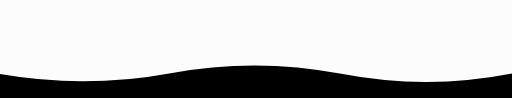
t = 0.00 s
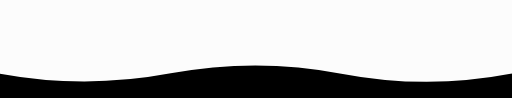
t = 1.04 s
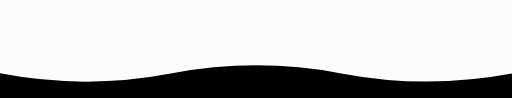
t = 2.08 s
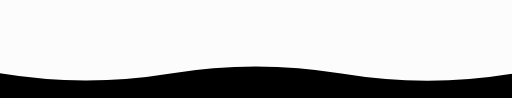
t = 3.13 s
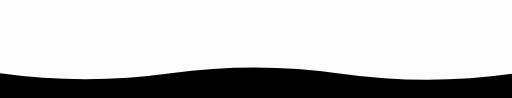
t = 4.17 s
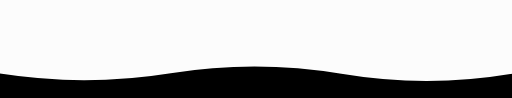
t = 5.21 s

The animated SVG that drew these frames (rendered in a browser with its animation timeline set to each time). Animation: 1 SMIL element (animate=1); one cycle of 6.25 s, repeats indefinitely.

<svg xmlns="http://www.w3.org/2000/svg" display="block" preserveAspectRatio="xMidYMid" style="margin:auto;background:#000;z-index:1;position:relative" viewBox="0 0 690 132">
  <g>
    <linearGradient id="a" x1="0" x2="1" y1="0" y2="0">
      <stop offset="0" stop-color="#fff"/>
      <stop offset="1" stop-color="#fff"/>
    </linearGradient>
    <path fill="url(#a)" opacity=".99">
      <animate attributeName="d" begin="0s" calcMode="spline" dur="6.25s" keySplines="0.5 0 0.5 1;0.5 0 0.5 1;0.5 0 0.5 1" keyTimes="0;0.333;0.667;1" repeatCount="indefinite" values="M0 0L 0 99.76176469947924Q 115 119.81246017852186 230 98.52777749192448T 460 99.46837669733928T 690 99.12814365383247L 690 0 Z;M0 0L 0 98.80747340585323Q 115 121.04297568188042 230 99.07843295733811T 460 98.90879138032268T 690 99.17748797018108L 690 0 Z;M0 0L 0 98.58849604907306Q 115 114.58214349902764 230 98.71596089090582T 460 99.20652966195094T 690 99.50355267448184L 690 0 Z;M0 0L 0 99.76176469947924Q 115 119.81246017852186 230 98.52777749192448T 460 99.46837669733928T 690 99.12814365383247L 690 0 Z"/>
    </path>
  </g>
</svg>
